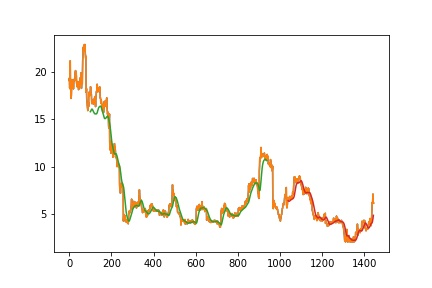

The table this chart was drawn from, first rows:
, Output
0, [5.17744217]
1, [5.31574012]
2, [5.42012165]
3, [5.4930764]
4, [5.54007188]
5, [5.56725052]
6, [5.58024124]
7, [5.5836518]
8, [5.58097517]
9, [5.57469319]
10, [5.56646757]
11, [5.55734757]
12, [5.5479416]
13, [5.5385756]
14, [5.52939284]
15, [5.52043361]
16, [5.51168791]
17, [5.50311921]
18, [5.49468849]
19, [5.4863608]
20, [5.47810709]
21, [5.46990676]
22, [5.46174608]
23, [5.45361506]
24, [5.44550963]
25, [5.43742887]
26, [5.4293709]
27, [5.42133509]
28, [5.41332394]
29, [5.40533684]
